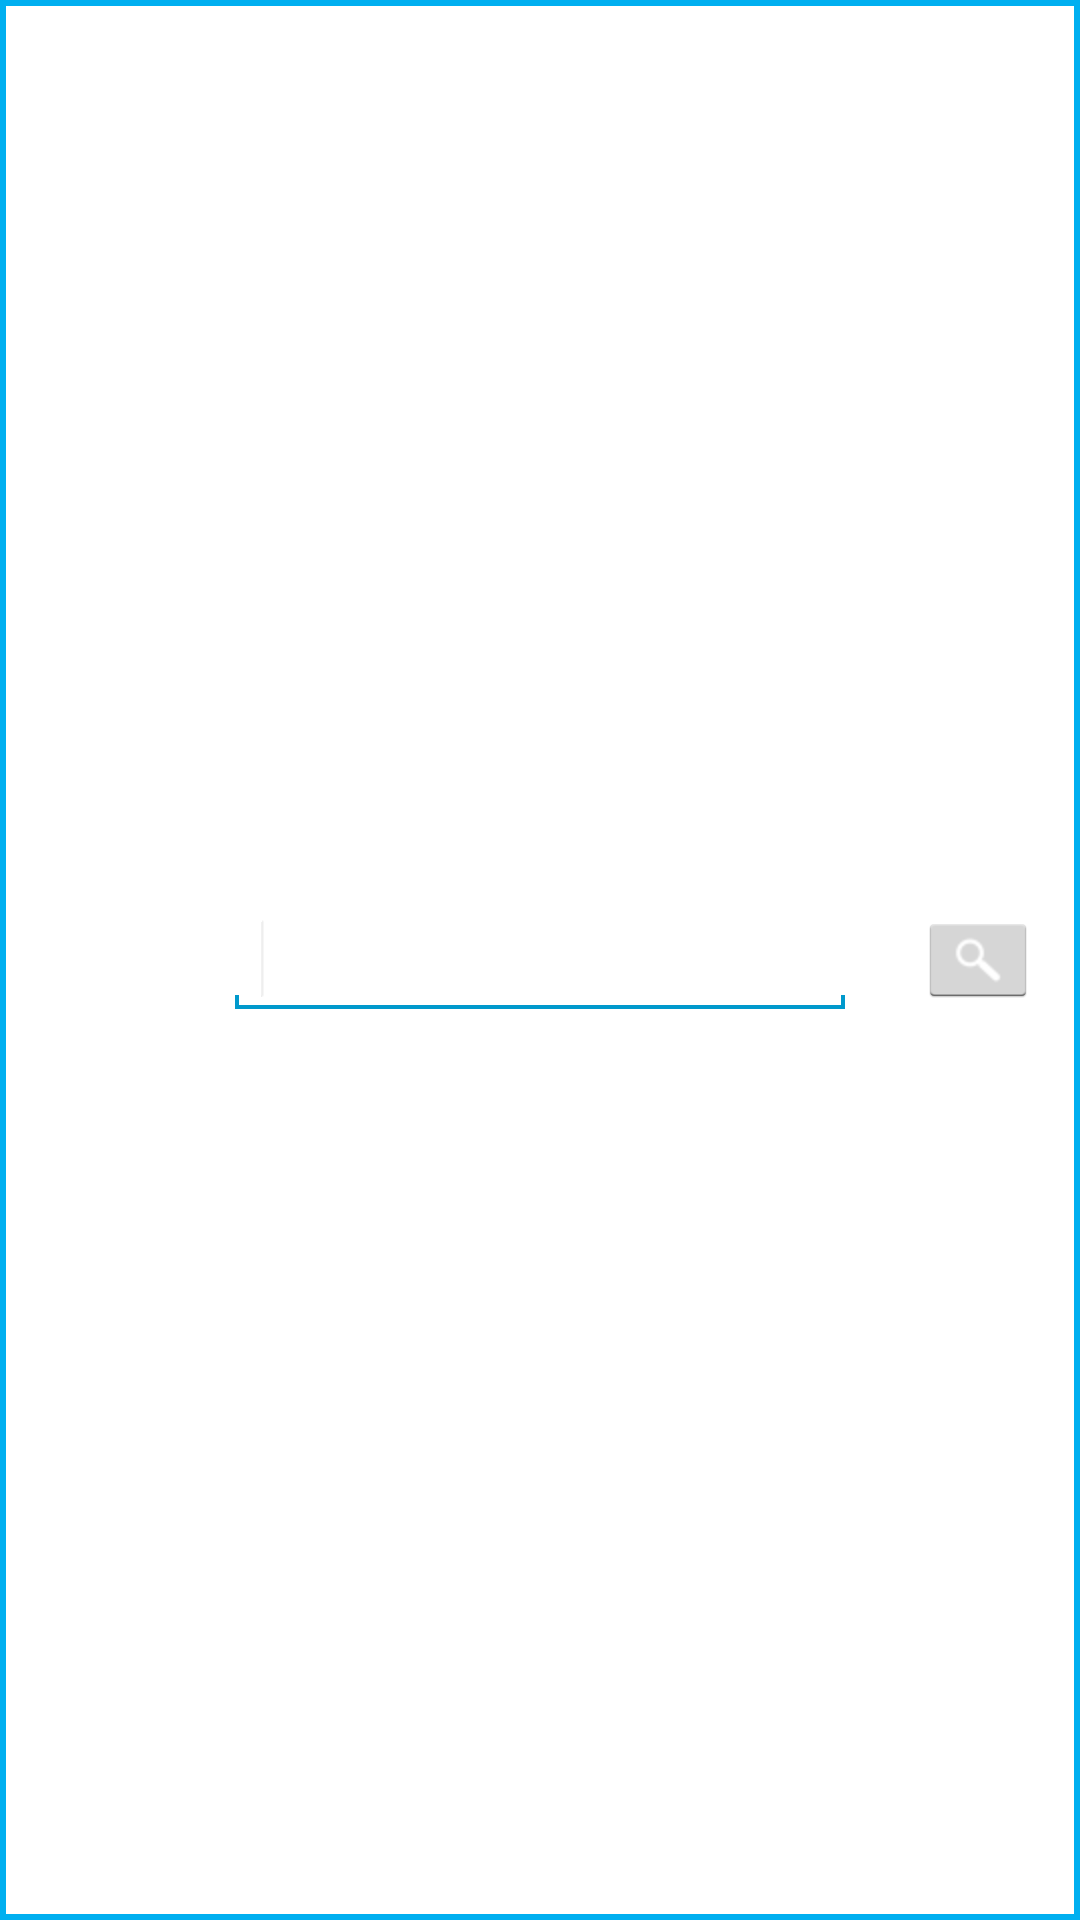

Layout XML and referenced resources for this Android screen:
<!-- AndroidManifest.xml: application theme MyTheme -->
<!-- res/layout/searchable.xml -->
<?xml version="1.0" encoding="utf-8"?>
<RelativeLayout xmlns:android="http://schemas.android.com/apk/res/android"
    android:layout_width="fill_parent"
    android:layout_height="wrap_content"
    android:background="@drawable/border"
    android:padding="8dp" >

    <EditText
        android:id="@+id/editText1"
        android:layout_width="wrap_content"
        android:layout_height="wrap_content"
        android:layout_centerHorizontal="true"
        android:layout_centerVertical="true"
        android:ems="10" >

        <requestFocus />
    </EditText>

    <ImageButton
        android:id="@+id/imageButton1"
        android:layout_width="wrap_content"
        android:layout_height="wrap_content"
        android:layout_centerVertical="true"
        android:layout_marginLeft="21dp"
        android:layout_toRightOf="@+id/editText1"
        android:src="@drawable/search_ic" />

    </RelativeLayout>
<!-- resources referenced by this layout -->
<resources>
  <!-- drawable border (drawable) -->
  <?xml version="1.0" encoding="utf-8"?>
   <layer-list xmlns:android="http://schemas.android.com/apk/res/android">
    <item> 
      <shape android:shape="rectangle">
        <solid android:color="#00aff0" /> 
      </shape>
    </item>   
      <item android:left="2dp" android:right="2dp"  android:top="2dp"  android:bottom="2dp">  
       <shape android:shape="rectangle"> 
        <solid android:color="#ffffff" />
      </shape>
     </item>    
   </layer-list>
  <!-- drawable search_ic: png bitmap (drawable-hdpi, 1294 bytes) -->
  <style name="MyTheme" parent="@android:style/Theme.Holo.Light">
          <item name="android:actionBarStyle">@style/NewActionBar</item>
      </style>
  <style name="NewActionBar" parent="@android:style/Widget.Holo.Light.ActionBar">
          <item name="android:titleTextStyle">@style/TitleBarTextColor</item>
          <item name="android:background">@drawable/gradient</item>
          <item name="android:layout_gravity">center_horizontal</item>
          <item name="android:showDividers">middle</item>
      </style>
  <style name="TitleBarTextColor" parent="@style/MyTheme">
          <item name="android:textColor">#ffffff</item>
          <item name="android:textSize">20sp</item>
      </style>
  <!-- drawable gradient (drawable) -->
  <?xml version="1.0" encoding="utf-8"?>
  <shape xmlns:android="http://schemas.android.com/apk/res/android"
      android:shape="rectangle"
      android:useLevel="false" >
  
      <gradient
          android:angle="90"
          android:endColor="#73880a"
          android:startColor="#73880a"
          android:type="linear"
          android:useLevel="false" />
  
  </shape>
</resources>
